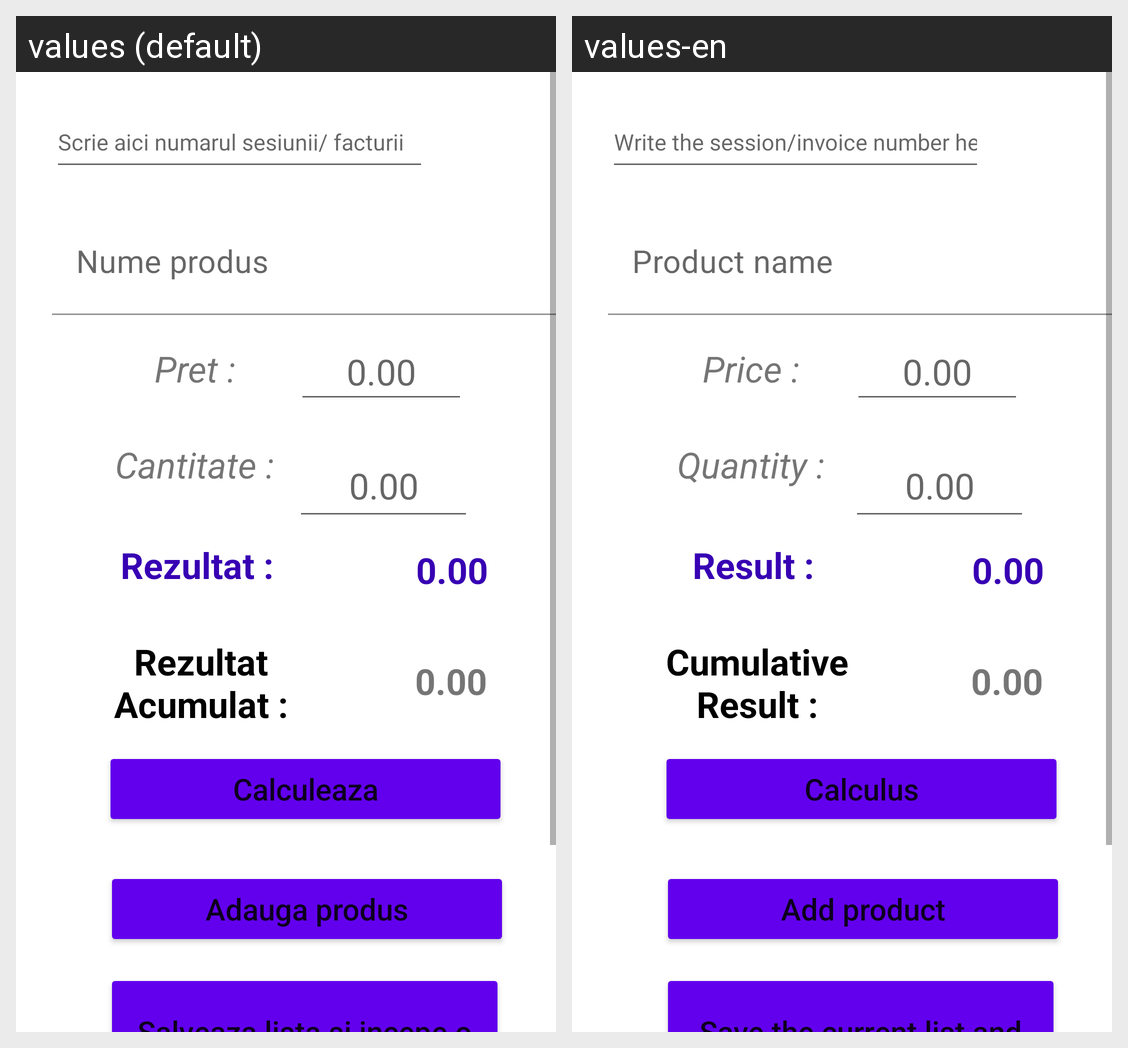

Locale-by-locale string values for the Android screen shown in this grid:
Android screen res/layout/fragment_inventar.xml rendered under 2 locales, left to right: values (default), values-en. Device: Nexus 5 (rendered at 1080×1920; each locale shown at half size, 540×960, under a caption strip naming it); theme Theme.Mconomy.
Strings drawn on this screen, with the default value and each locale's value (text and hints the layout hard-codes, and strings that could not be matched under every locale, appear in the picture but are not listed):

scrie_aici_numarul_sesiunii_facturii
  values: Scrie aici numarul sesiunii/ facturii
  values-en: Write the session/invoice number here

_0_00
  values: 0.00
  values-en: 0.00

cantitate
  values: Cantitate :
  values-en: Quantity :

rezultat
  values: Rezultat :
  values-en: Result :

nume_produs
  values: Nume produs
  values-en: Product name

pret
  values: Pret :
  values-en: Price :

adauga_produs
  values: Adauga produs
  values-en: Add product

rezultat_acumulat
  values: Rezultat Acumulat :
  values-en: Cumulative Result :

calculeaza
  values: Calculeaza
  values-en: Calculus

salveaza_lista_si_incepe_o_sesiune_noua
  values: Salveaza lista si incepe o sesiune noua
  values-en: Save the current list and start a new one
